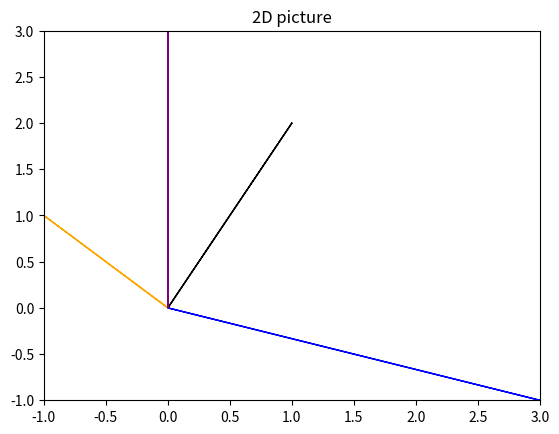

Recreate this plot in Python.
import numpy as np
import matplotlib.pyplot as plt

A = np.array([[2,-1],[-1,2]])
B = np.array([0,3])
X = np.linalg.solve(A,B)
A_in = np.linalg.inv(A)
X_by_in = np.matmul(A_in,B)
va1 = np.array([3, -2])
va2 = np.array([-1, 2])
vx1 = X[0]
vx2 = X[1]
print('va1', va1)
print('va2', va2)
print('vx1 ',vx1)
print('vx2',vx2)

plt.clf()

plt.arrow(0,0,va1[0],va2[0], color="blue")
plt.arrow(0,0,va1[1], va2[1], color="orange")
plt.arrow(0,0,vx1,vx2,color="black")
plt.arrow(0, 0, B[0], B[1], color="purple")

plt.xlim((-1, 3))
plt.ylim((-1, 3))
plt.title("2D picture")
plt.show()

# https://realpython.com/python-linear-algebra/
# https://realpython.com/python-scipy-linalg/
# https://realpython.com/python-scipy-linalg/#working-with-vectors-and-matrices-using-numpy
# https://realpython.com/python-linear-algebra/